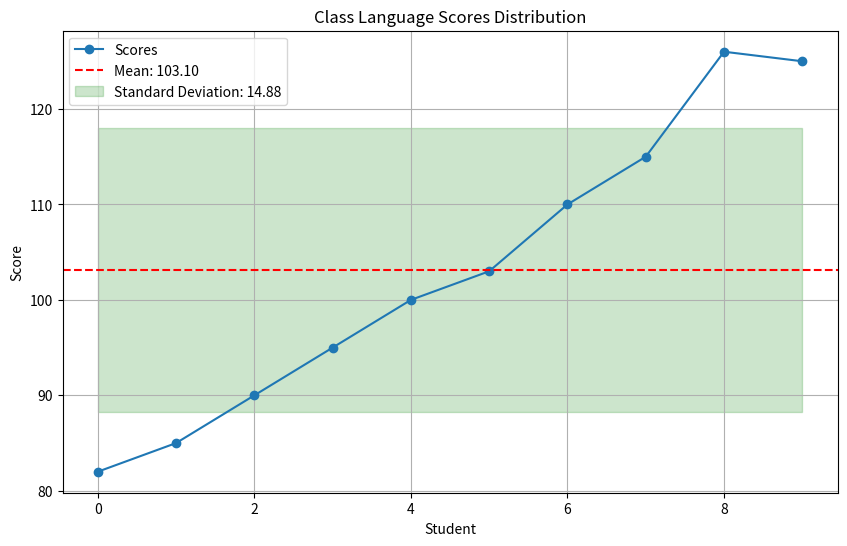

Python code for this plot:
# _*_ coding : utf-8 _*_
# @Time : 2024/6/15 16:37
# @Author : chalet.you
# @File : std
# @Project : bigdata_python_course
import matplotlib.pyplot as plt
import numpy as np

# 成绩数据
scores = [82, 85, 90, 95, 100, 103, 110, 115, 126, 125]

# 计算平均值、方差和标准差
mean_score = np.mean(scores)
variance_score = np.var(scores)
std_dev_score = np.std(scores)

# 绘制图形
plt.figure(figsize=(10, 6))
plt.plot(scores, 'o-', label='Scores')
plt.axhline(mean_score, color='r', linestyle='--', label=f'Mean: {mean_score:.2f}')
plt.fill_between(range(len(scores)), mean_score - std_dev_score, mean_score + std_dev_score, color='g', alpha=0.2, label=f'Standard Deviation: {std_dev_score:.2f}')
plt.title('Class Language Scores Distribution')
plt.xlabel('Student')
plt.ylabel('Score')
plt.legend()
plt.grid(True)
plt.show()
